Run: headless pygame with SDL's dummy video driver; simulated clock (each Clock.tick advances the game by its frame time, no real sleeping); random seed 0; keys injected as events and as key.get_pressed() state; no mouse input.
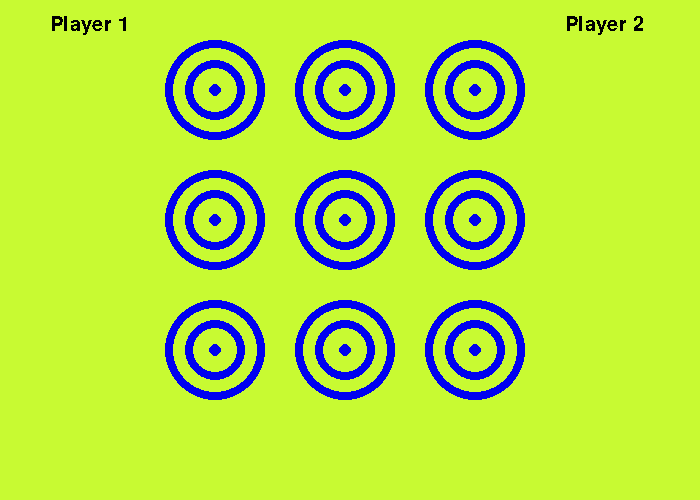
Frame 1 of 4 · flips 1–60 · no input
Frame 2 of 4 · flips 61–180 · tapped SPACE, RETURN · held RIGHT (→), D · screen unchanged from frame 1, image omitted
Frame 3 of 4 · flips 181–300 · held DOWN (↓), S · screen unchanged from frame 2, image omitted
Frame 4 of 4 · flips 301–420 · held LEFT (←), A, UP (↑), W · screen unchanged from frame 3, image omitted

The pygame program that drew these frames:

import pygame, sys
from pygame.locals import *

wood= (200,250,50)
boardwidth= 3
boardheight= 3
spacesize=50
windowwidth = 700 
windowheight = 500 
xmargin = int((windowwidth - boardwidth * spacesize) / 2)
ymargin = int((windowheight - boardheight * spacesize) / 2)
colorboardrings= (0,0,240)
blue=(0,240,0)


pygame.init()
DISPLAYSURF = pygame.display.set_mode((windowwidth, windowheight))
DISPLAYSURF.fill(wood)

#circles on board
#first row
pygame.draw.circle(DISPLAYSURF, colorboardrings, (215, 90), 50, 8)
pygame.draw.circle(DISPLAYSURF, colorboardrings, (215, 90), 30, 8)
pygame.draw.circle(DISPLAYSURF, colorboardrings, (215, 90), 6, 0)

pygame.draw.circle(DISPLAYSURF, colorboardrings, (345, 90), 50, 8)
pygame.draw.circle(DISPLAYSURF, colorboardrings, (345, 90), 30, 8)
pygame.draw.circle(DISPLAYSURF, colorboardrings, (345, 90), 6, 0)

pygame.draw.circle(DISPLAYSURF, colorboardrings, (475, 90), 50, 8)
pygame.draw.circle(DISPLAYSURF, colorboardrings, (475, 90), 30, 8)
pygame.draw.circle(DISPLAYSURF, colorboardrings, (475, 90), 6, 0)

#second row
pygame.draw.circle(DISPLAYSURF, colorboardrings, (215, 220), 50, 8)
pygame.draw.circle(DISPLAYSURF, colorboardrings, (215, 220), 30, 8)
pygame.draw.circle(DISPLAYSURF, colorboardrings, (215, 220), 6, 0)

pygame.draw.circle(DISPLAYSURF, colorboardrings, (345, 220), 50, 8)
pygame.draw.circle(DISPLAYSURF, colorboardrings, (345, 220), 30, 8)
pygame.draw.circle(DISPLAYSURF, colorboardrings, (345, 220), 6, 0)

pygame.draw.circle(DISPLAYSURF, colorboardrings, (475, 220), 50, 8)
pygame.draw.circle(DISPLAYSURF, colorboardrings, (475, 220), 30, 8)
pygame.draw.circle(DISPLAYSURF, colorboardrings, (475, 220), 6, 0)

#third row
pygame.draw.circle(DISPLAYSURF, colorboardrings, (215, 350), 50, 8)
pygame.draw.circle(DISPLAYSURF, colorboardrings, (215, 350), 30, 8)
pygame.draw.circle(DISPLAYSURF, colorboardrings, (215, 350), 6, 0)

pygame.draw.circle(DISPLAYSURF, colorboardrings, (345, 350), 50, 8)
pygame.draw.circle(DISPLAYSURF, colorboardrings, (345, 350), 30, 8)
pygame.draw.circle(DISPLAYSURF, colorboardrings, (345, 350), 6, 0)

pygame.draw.circle(DISPLAYSURF, colorboardrings, (475, 350), 50, 8)
pygame.draw.circle(DISPLAYSURF, colorboardrings, (475, 350), 30, 8)
pygame.draw.circle(DISPLAYSURF, colorboardrings, (475, 350), 6, 0)

pygame.font.init()  
my_font = pygame.font.SysFont('Arial Bold', 30)

text_surface1 = my_font.render('Player 1', False, (0, 0, 0))
DISPLAYSURF.blit(text_surface1, (50,15))
text_surface2 = my_font.render('Player 2', False, (0, 0, 0))
DISPLAYSURF.blit(text_surface2, (565,15))

 

pygame.display.set_caption('Otrio')
while True: # main game loop
    for event in pygame.event.get():
        if event.type == QUIT:
            pygame.quit()
            sys.exit()
    pygame.display.update()


def rings():
    player1big
    player1med
    player1small
    player2big
    player2med
    player2small
